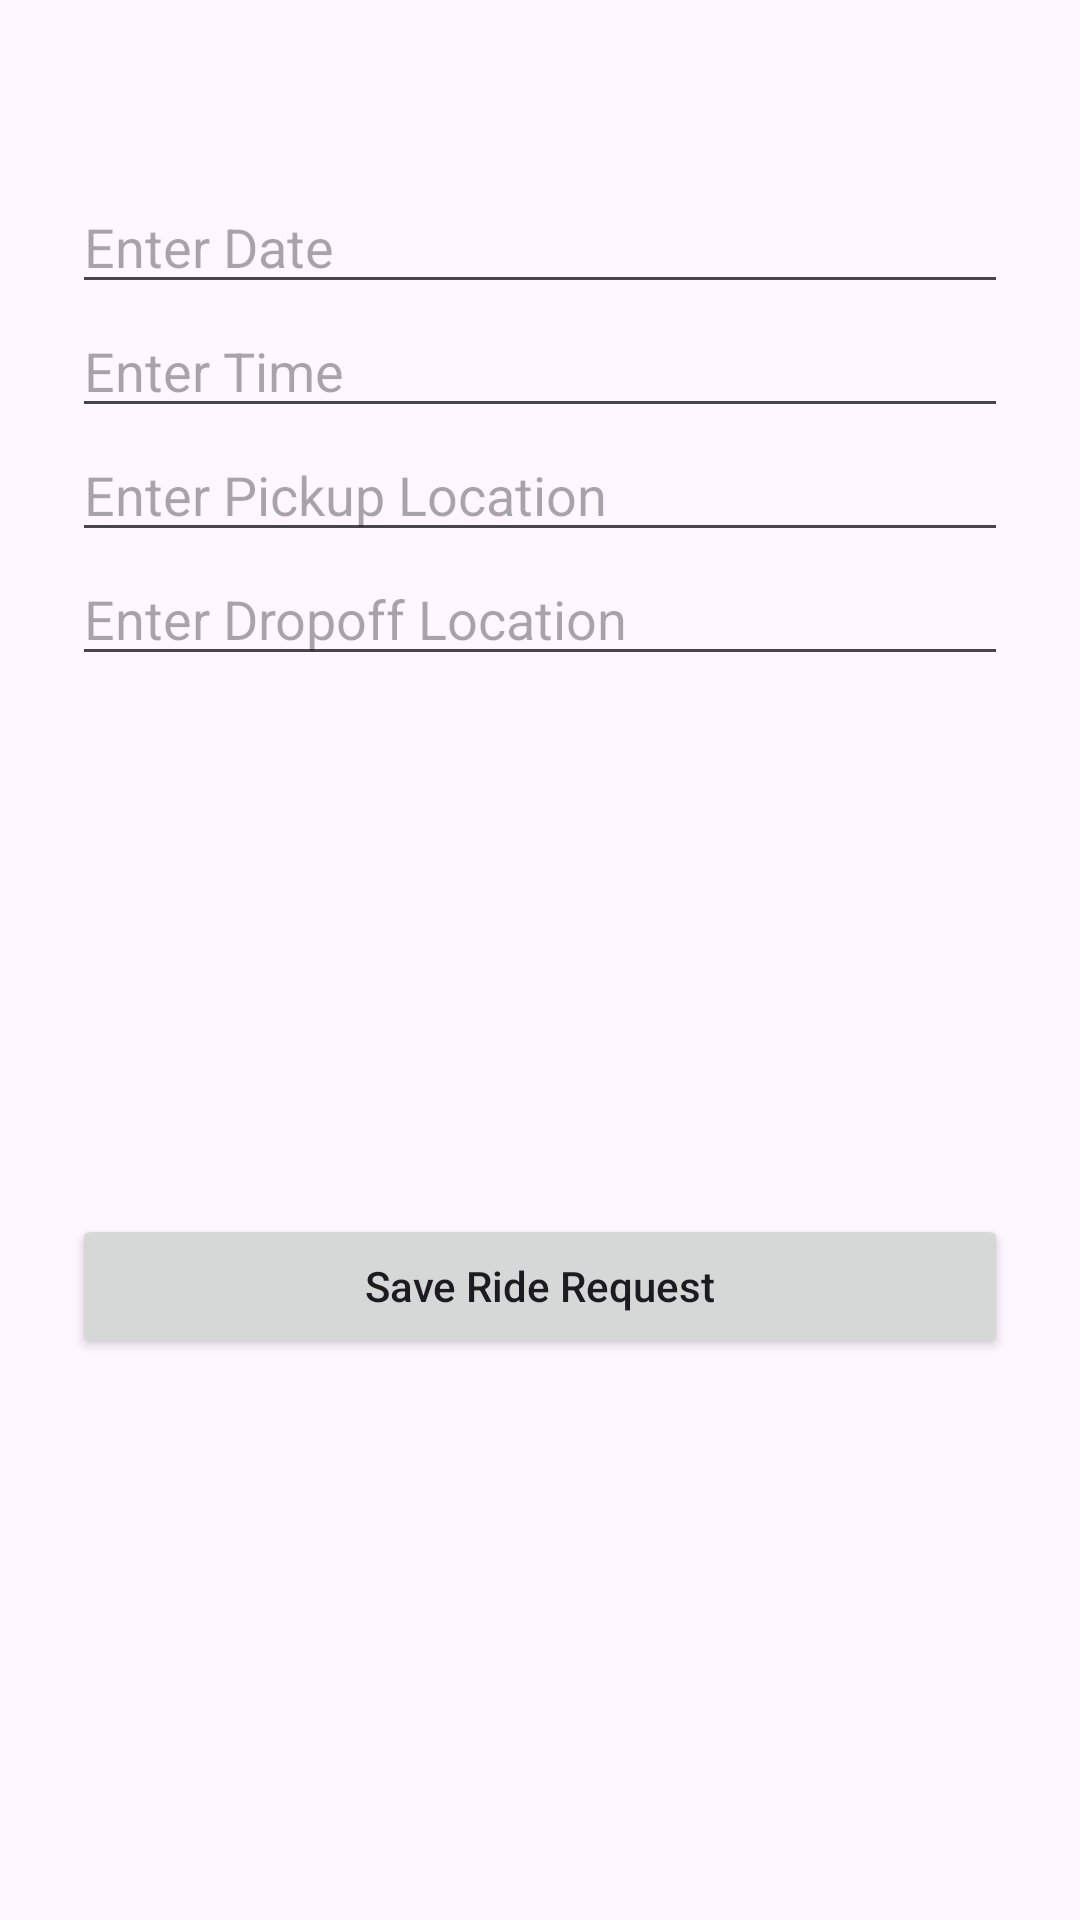

This screen was rendered from an Android layout file. Write that file and the resources it references.
<!-- AndroidManifest.xml: application theme Theme.RidingApp -->
<!-- res/layout/activity_new_ride_request.xml -->
<?xml version="1.0" encoding="utf-8"?>
<androidx.constraintlayout.widget.ConstraintLayout xmlns:android="http://schemas.android.com/apk/res/android"
    xmlns:app="http://schemas.android.com/apk/res-auto"
    xmlns:tools="http://schemas.android.com/tools"
    android:layout_width="match_parent"
    android:layout_height="match_parent"
    tools:context=".NewRideRequest">


    <EditText
        android:id="@+id/rideRequest_editText2"
        android:layout_width="0dp"
        android:layout_height="wrap_content"
        android:layout_marginStart="24dp"
        android:layout_marginTop="60dp"
        android:layout_marginEnd="24dp"
        android:ems="10"
        android:hint="Enter Date"
        android:inputType="phone"
        app:layout_constraintBottom_toTopOf="@+id/rideRequest_editText3"
        app:layout_constraintEnd_toEndOf="parent"
        app:layout_constraintHorizontal_bias="0.5"
        app:layout_constraintStart_toStartOf="parent"
        app:layout_constraintTop_toTopOf="parent" />

    <EditText
        android:id="@+id/rideRequest_editText3"
        android:layout_width="0dp"
        android:layout_height="wrap_content"
        android:layout_marginStart="24dp"
        android:layout_marginEnd="24dp"
        android:ems="10"
        android:hint="Enter Time"
        android:inputType="textUri"
        app:layout_constraintEnd_toEndOf="parent"
        app:layout_constraintHorizontal_bias="0.5"
        app:layout_constraintStart_toStartOf="parent"
        app:layout_constraintTop_toBottomOf="@+id/rideRequest_editText2" />

    <EditText
        android:id="@+id/rideRequest_editText4"
        android:layout_width="0dp"
        android:layout_height="wrap_content"
        android:layout_marginStart="24dp"
        android:layout_marginEnd="24dp"
        android:ems="10"
        android:hint="Enter Pickup Location"
        android:inputType="textMultiLine"
        app:layout_constraintEnd_toEndOf="parent"
        app:layout_constraintHorizontal_bias="0.5"
        app:layout_constraintStart_toStartOf="parent"
        app:layout_constraintTop_toBottomOf="@+id/rideRequest_editText3" />

    <EditText
        android:id="@+id/rideRequest_editText5"
        android:layout_width="0dp"
        android:layout_height="wrap_content"
        android:layout_marginStart="24dp"
        android:layout_marginEnd="24dp"
        android:ems="10"
        android:hint="Enter Dropoff Location"
        android:inputType="textMultiLine"
        app:layout_constraintEnd_toEndOf="parent"
        app:layout_constraintHorizontal_bias="0.5"
        app:layout_constraintStart_toStartOf="parent"
        app:layout_constraintTop_toBottomOf="@+id/rideRequest_editText4" />

    <Button
        android:id="@+id/request_button"
        android:layout_width="0dp"
        android:layout_height="wrap_content"
        android:layout_marginStart="24dp"
        android:layout_marginEnd="24dp"
        android:layout_marginBottom="8dp"
        android:text="Save Ride Request"
        android:textAllCaps="false"
        app:layout_constraintBottom_toBottomOf="parent"
        app:layout_constraintEnd_toEndOf="parent"
        app:layout_constraintStart_toStartOf="parent"
        app:layout_constraintTop_toBottomOf="@+id/rideRequest_editText5" />
</androidx.constraintlayout.widget.ConstraintLayout>
<!-- resources referenced by this layout -->
<resources>
  <style name="Theme.RidingApp" parent="Base.Theme.RidingApp" />
  <style name="Base.Theme.RidingApp" parent="Theme.Material3.DayNight.NoActionBar">
          
          
      </style>
</resources>
